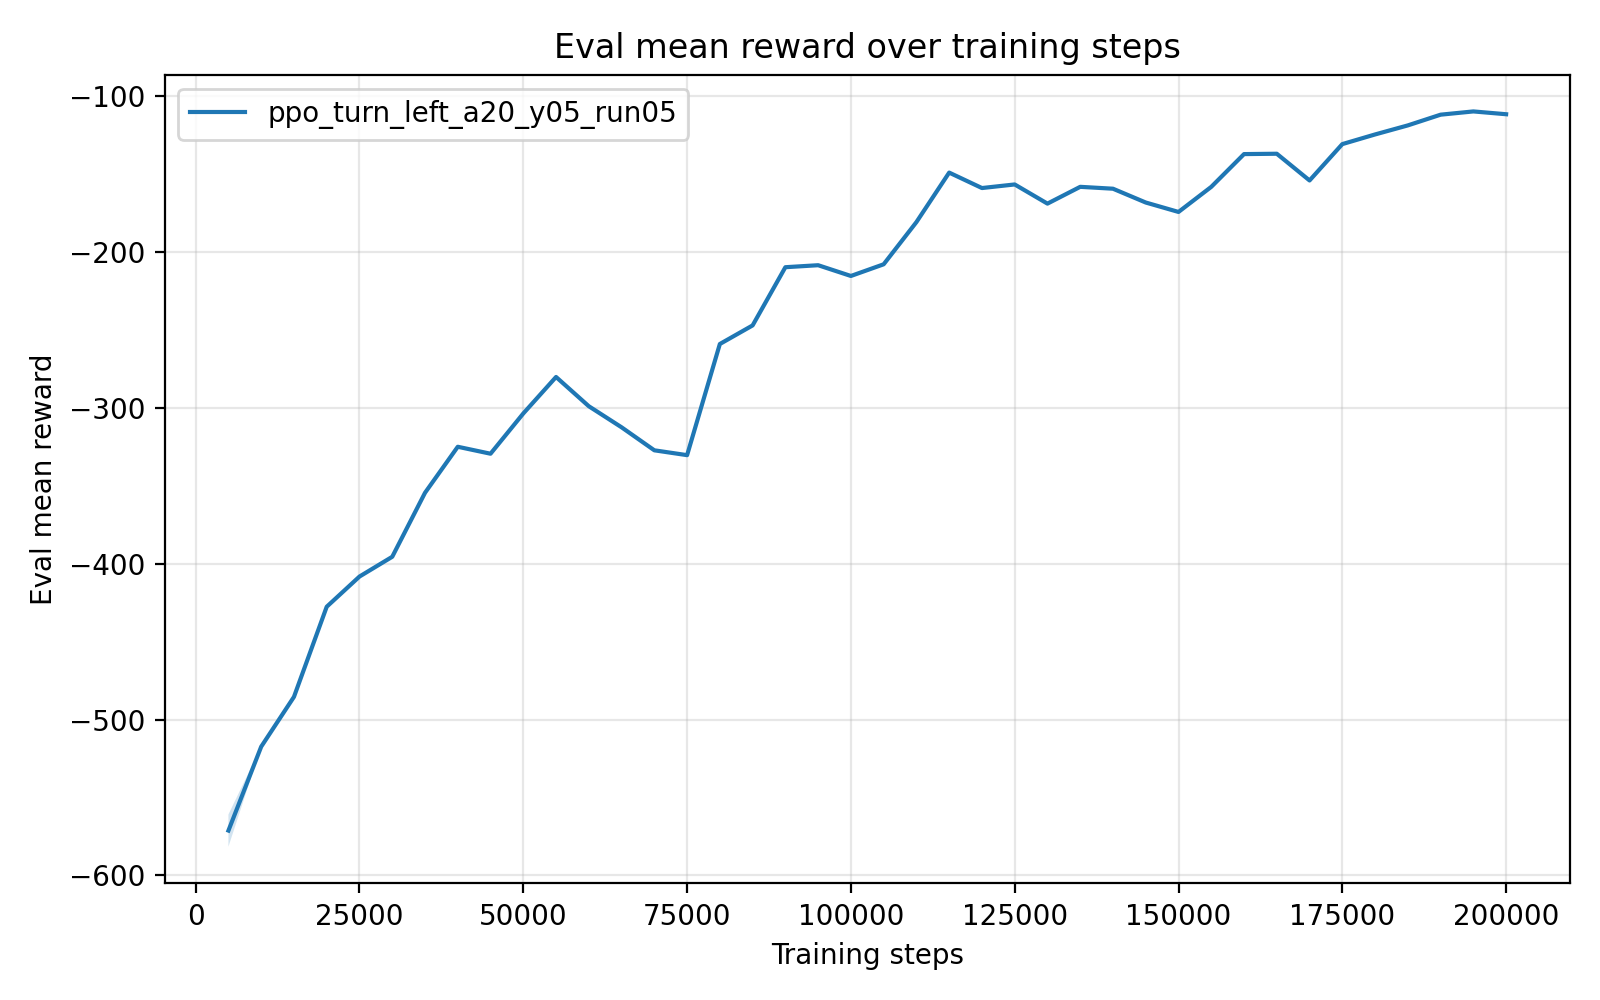

Data behind this chart, as committed beside it:
timesteps, mean_reward, std_reward, min_reward, max_reward
5.000000000000000000e+03, -5.711873439999999391e+02, 1.033281000000001804e+01, -5.763537489999999934e+02, -5.505217239999999492e+02
1.000000000000000000e+04, -5.173817380000000412e+02, 0.000000000000000000e+00, -5.173817380000000412e+02, -5.173817380000000412e+02
1.500000000000000000e+04, -4.854386440000000107e+02, 0.000000000000000000e+00, -4.854386440000000107e+02, -4.854386440000000107e+02
2.000000000000000000e+04, -4.276322320000000445e+02, 5.684341886080801487e-14, -4.276322319999999877e+02, -4.276322319999999877e+02
2.500000000000000000e+04, -4.082825230000000261e+02, 0.000000000000000000e+00, -4.082825230000000261e+02, -4.082825230000000261e+02
3.000000000000000000e+04, -3.956031600000000026e+02, 0.000000000000000000e+00, -3.956031600000000026e+02, -3.956031600000000026e+02
3.500000000000000000e+04, -3.545673499999999763e+02, 0.000000000000000000e+00, -3.545673499999999763e+02, -3.545673499999999763e+02
4.000000000000000000e+04, -3.250501719999999750e+02, 0.000000000000000000e+00, -3.250501719999999750e+02, -3.250501719999999750e+02
4.500000000000000000e+04, -3.295127870000000030e+02, 0.000000000000000000e+00, -3.295127870000000030e+02, -3.295127870000000030e+02
5.000000000000000000e+04, -3.037025689999999827e+02, 0.000000000000000000e+00, -3.037025689999999827e+02, -3.037025689999999827e+02
5.500000000000000000e+04, -2.802949320000000171e+02, 0.000000000000000000e+00, -2.802949320000000171e+02, -2.802949320000000171e+02
6.000000000000000000e+04, -2.990590329999999994e+02, 0.000000000000000000e+00, -2.990590329999999994e+02, -2.990590329999999994e+02
6.500000000000000000e+04, -3.125666979999999739e+02, 0.000000000000000000e+00, -3.125666979999999739e+02, -3.125666979999999739e+02
7.000000000000000000e+04, -3.273216969999999719e+02, 0.000000000000000000e+00, -3.273216969999999719e+02, -3.273216969999999719e+02
7.500000000000000000e+04, -3.304281110000000012e+02, 0.000000000000000000e+00, -3.304281110000000012e+02, -3.304281110000000012e+02
8.000000000000000000e+04, -2.591475310000000150e+02, 0.000000000000000000e+00, -2.591475310000000150e+02, -2.591475310000000150e+02
8.500000000000000000e+04, -2.472238609999999994e+02, 0.000000000000000000e+00, -2.472238609999999994e+02, -2.472238609999999994e+02
9.000000000000000000e+04, -2.099009920000000022e+02, 0.000000000000000000e+00, -2.099009920000000022e+02, -2.099009920000000022e+02
9.500000000000000000e+04, -2.086183190000000138e+02, 0.000000000000000000e+00, -2.086183190000000138e+02, -2.086183190000000138e+02
1.000000000000000000e+05, -2.155171819999999911e+02, 0.000000000000000000e+00, -2.155171819999999911e+02, -2.155171819999999911e+02
1.050000000000000000e+05, -2.080269979999999919e+02, 0.000000000000000000e+00, -2.080269979999999919e+02, -2.080269979999999919e+02
1.100000000000000000e+05, -1.809628429999999923e+02, 0.000000000000000000e+00, -1.809628429999999923e+02, -1.809628429999999923e+02
1.150000000000000000e+05, -1.492260310000000061e+02, 0.000000000000000000e+00, -1.492260310000000061e+02, -1.492260310000000061e+02
1.200000000000000000e+05, -1.591271000000000129e+02, 0.000000000000000000e+00, -1.591271000000000129e+02, -1.591271000000000129e+02
1.250000000000000000e+05, -1.568247399999999914e+02, 0.000000000000000000e+00, -1.568247399999999914e+02, -1.568247399999999914e+02
1.300000000000000000e+05, -1.691206559999999968e+02, 0.000000000000000000e+00, -1.691206559999999968e+02, -1.691206559999999968e+02
1.350000000000000000e+05, -1.583496030000000019e+02, 0.000000000000000000e+00, -1.583496030000000019e+02, -1.583496030000000019e+02
1.400000000000000000e+05, -1.595593189999999879e+02, 0.000000000000000000e+00, -1.595593189999999879e+02, -1.595593189999999879e+02
1.450000000000000000e+05, -1.684122959999999978e+02, 0.000000000000000000e+00, -1.684122959999999978e+02, -1.684122959999999978e+02
1.500000000000000000e+05, -1.744590239999999994e+02, 0.000000000000000000e+00, -1.744590239999999994e+02, -1.744590239999999994e+02
1.550000000000000000e+05, -1.583681280000000129e+02, 0.000000000000000000e+00, -1.583681280000000129e+02, -1.583681280000000129e+02
1.600000000000000000e+05, -1.373567209999999932e+02, 0.000000000000000000e+00, -1.373567209999999932e+02, -1.373567209999999932e+02
1.650000000000000000e+05, -1.371289470000000108e+02, 0.000000000000000000e+00, -1.371289470000000108e+02, -1.371289470000000108e+02
1.700000000000000000e+05, -1.542655359999999973e+02, 0.000000000000000000e+00, -1.542655359999999973e+02, -1.542655359999999973e+02
1.750000000000000000e+05, -1.309494819999999891e+02, 0.000000000000000000e+00, -1.309494819999999891e+02, -1.309494819999999891e+02
1.800000000000000000e+05, -1.247608340000000027e+02, 0.000000000000000000e+00, -1.247608340000000027e+02, -1.247608340000000027e+02
1.850000000000000000e+05, -1.189522429999999957e+02, 0.000000000000000000e+00, -1.189522429999999957e+02, -1.189522429999999957e+02
1.900000000000000000e+05, -1.120788589999999942e+02, 0.000000000000000000e+00, -1.120788589999999942e+02, -1.120788589999999942e+02
1.950000000000000000e+05, -1.099949869999999947e+02, 0.000000000000000000e+00, -1.099949869999999947e+02, -1.099949869999999947e+02
2.000000000000000000e+05, -1.117942599999999800e+02, 1.421085471520200372e-14, -1.117942599999999942e+02, -1.117942599999999942e+02
